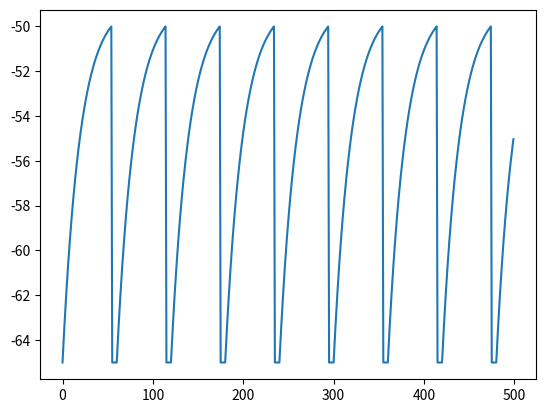

Write Python code to recreate this figure.
import numpy as np
import matplotlib.pyplot as plt

V_rest = -65
V_thresh = -50
RC = 20
dt = 1
I = 16
ref = 0

V = np.ones(500) * V_rest

for t in range(1, len(V)):
    if ref > 0:
        ref = ref - 1
        continue
    V[t] = V[t-1] + dt/RC * (-(V[t-1] - V_rest) + I)
    if V[t] > V_thresh:
        V[t] = V_rest;
        ref = 5 # the neuron rests for 5ms before it can take any new inputs

plt.plot(V)
plt.show()
